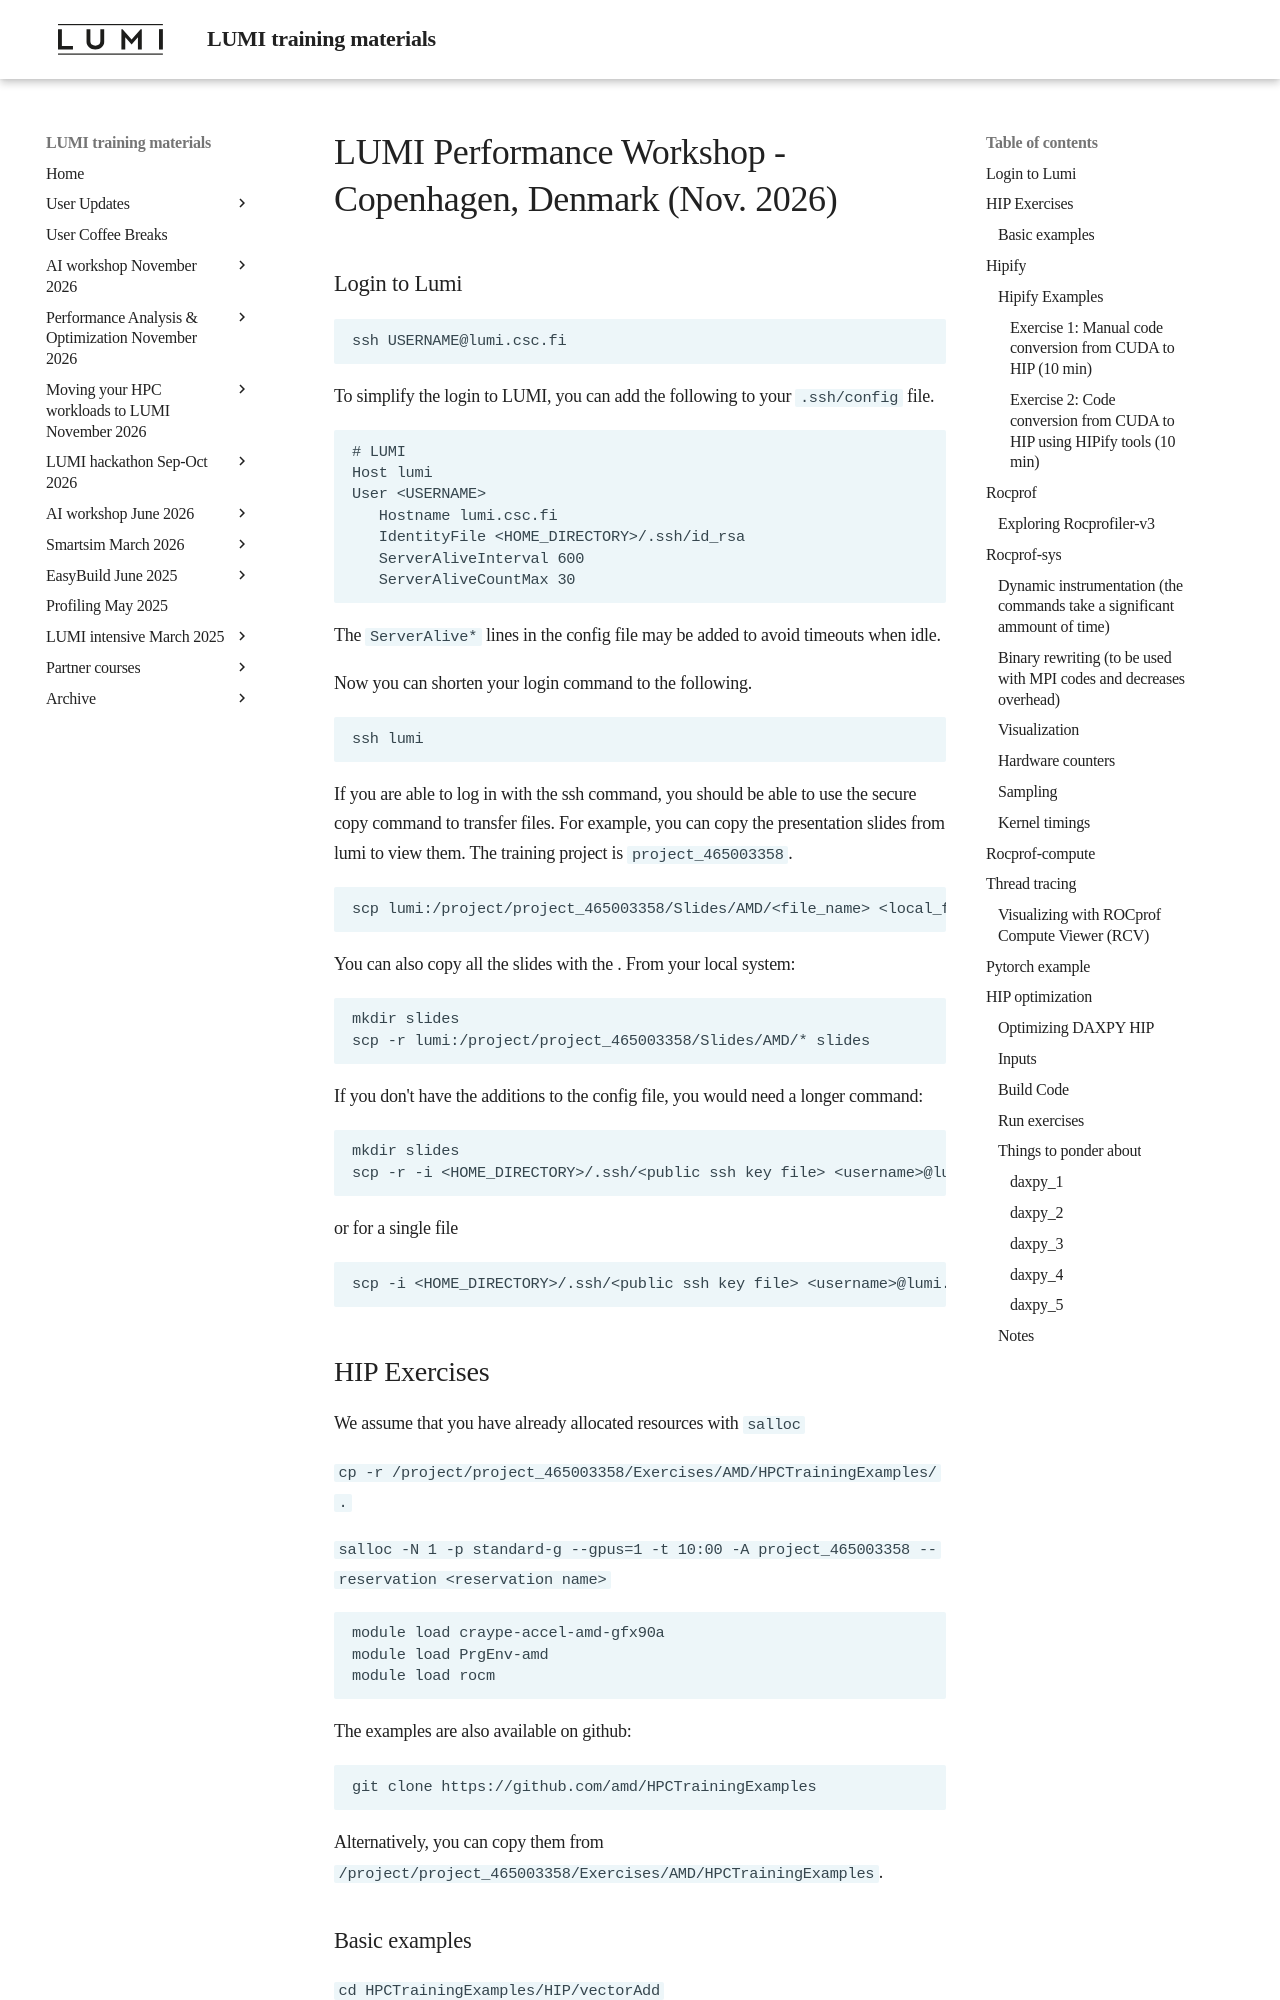

repository: Lumi-supercomputer/LUMI-training-materials · page: paow-20261111/exercises_AMD_hackmd/index.html · generator: mkdocs

# LUMI Performance Workshop - Copenhagen, Denmark (Nov. 2026)

### Login to Lumi

```
ssh USERNAME@lumi.csc.fi
```
To simplify the login to LUMI, you can add the following to your `.ssh/config` file.

```
# LUMI
Host lumi
User <USERNAME>
   Hostname lumi.csc.fi
   IdentityFile <HOME_DIRECTORY>/.ssh/id_rsa 
   ServerAliveInterval 600
   ServerAliveCountMax 30
```

The `ServerAlive*` lines in the config file may be added to avoid timeouts when idle.

Now you can shorten your login command to the following.

```
ssh lumi
```

If you are able to log in with the ssh command, you should be able to use the secure copy command to transfer files. For example, you can 
copy the presentation slides from lumi to view them. The training project is `project_465003358`.

```
scp lumi:/project/project_465003358/Slides/AMD/<file_name> <local_filename>
```

You can also copy all the slides with the . From your local system:

```
mkdir slides
scp -r lumi:/project/project_465003358/Slides/AMD/* slides
```

If you don't have the additions to the config file, you would need a longer command:

```
mkdir slides
scp -r -i <HOME_DIRECTORY>/.ssh/<public ssh key file> <username>@lumi.csc.fi:/project/project_465003358/slides/AMD/ slides
```

or for a single file

```
scp -i <HOME_DIRECTORY>/.ssh/<public ssh key file> <username>@lumi.csc.fi:/project/project_465003358/slides/AMD/<file_name> <local_filename>
```

## HIP Exercises

We assume that you have already allocated resources with `salloc`

`cp -r /project/project_465003358/Exercises/AMD/HPCTrainingExamples/ .`

`salloc -N 1 -p standard-g --gpus=1 -t 10:00 -A project_465003358 --reservation <reservation name>`

```
module load craype-accel-amd-gfx90a
module load PrgEnv-amd
module load rocm
```
The examples are also available on github:
```
git clone https://github.com/amd/HPCTrainingExamples
```
Alternatively, you can copy them from `/project/project_465003358/Exercises/AMD/HPCTrainingExamples`.
